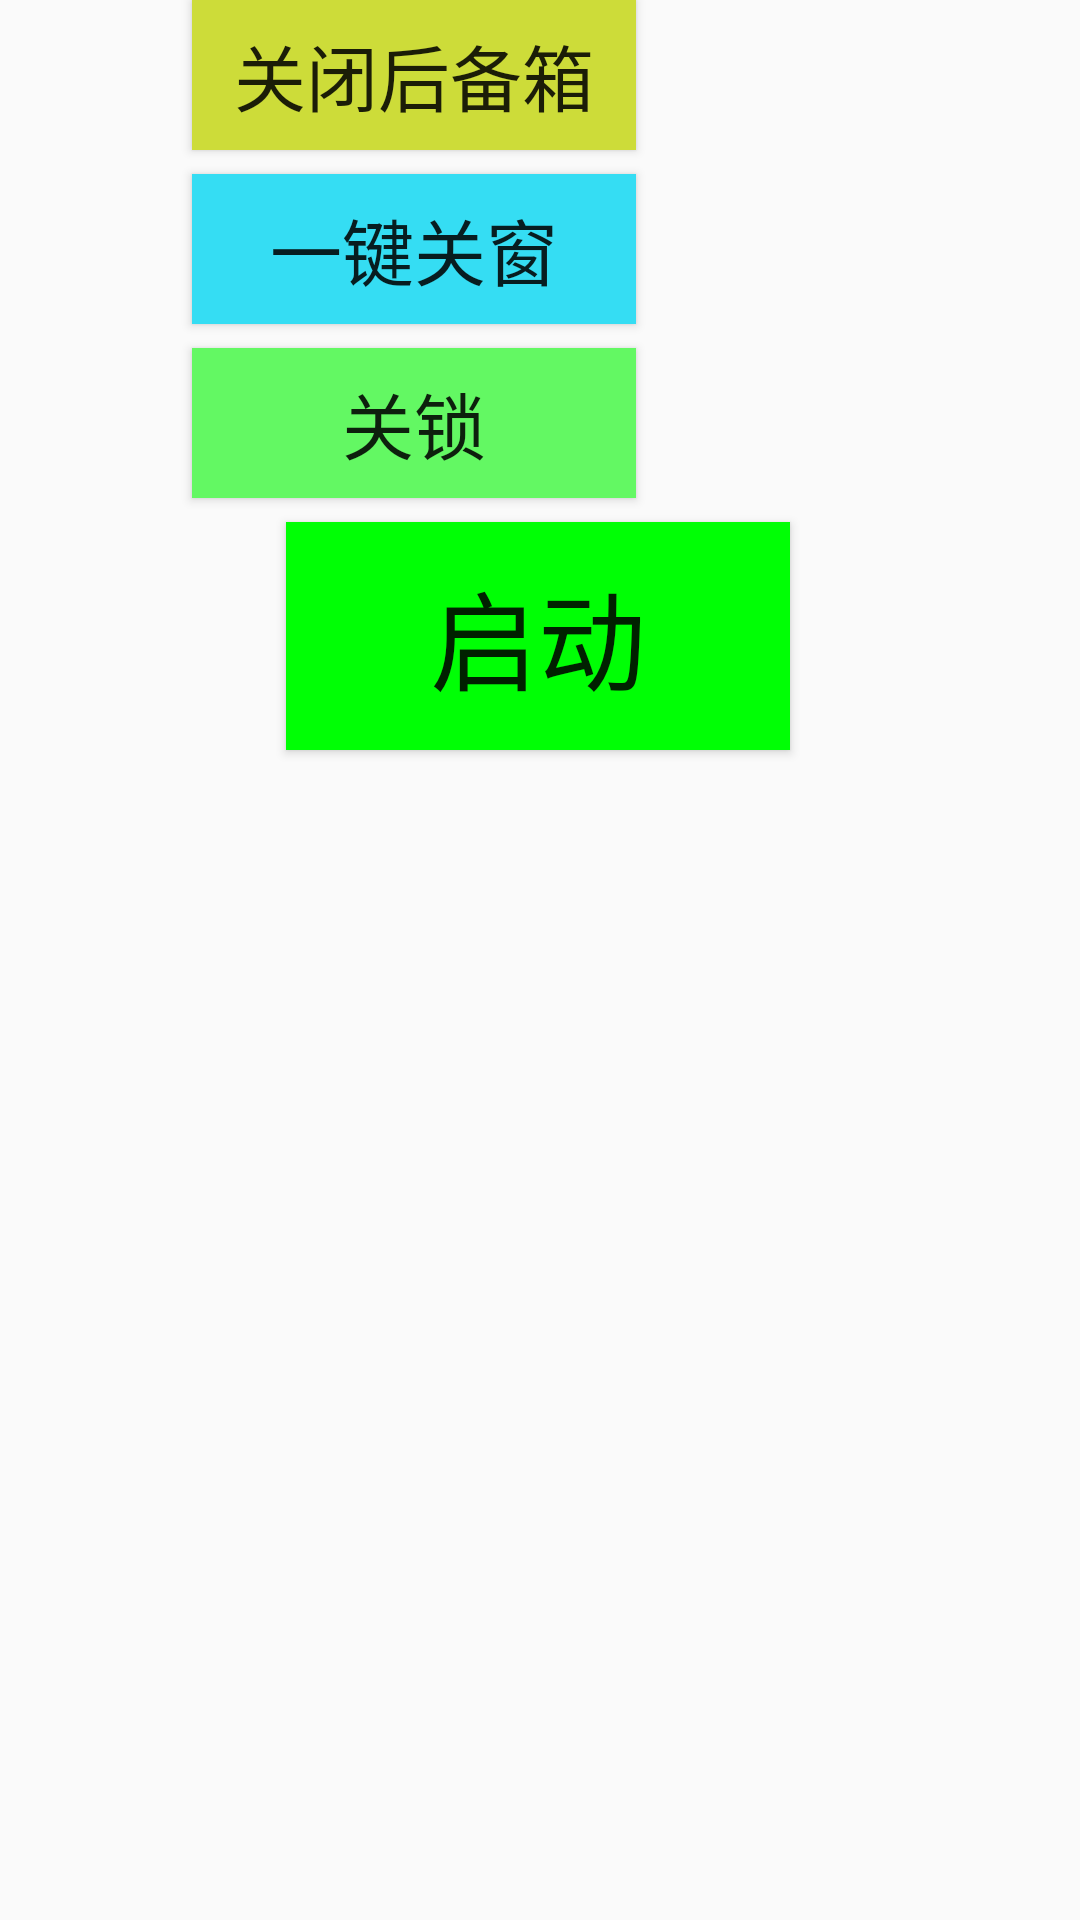

Produce the Android XML layout that renders to this screen, including the resource entries it uses.
<!-- AndroidManifest.xml: application theme AppThemeMain -->
<!-- res/layout/fragment_control.xml -->
<?xml version="1.0" encoding="utf-8"?>
<androidx.constraintlayout.widget.ConstraintLayout xmlns:android="http://schemas.android.com/apk/res/android"
    xmlns:app="http://schemas.android.com/apk/res-auto"
    xmlns:tools="http://schemas.android.com/tools"
    android:id="@+id/layoutControl"
    android:layout_width="match_parent"
    android:layout_height="match_parent">

    <ImageView
        android:id="@+id/imgViewReal"
        android:layout_width="20dp"
        android:layout_height="20dp"
        android:layout_marginTop="56dp"
        android:layout_marginBottom="50dp"
        app:layout_constraintBottom_toBottomOf="@+id/imageView_Car"
        app:layout_constraintStart_toEndOf="@+id/imageView_Car"
        app:layout_constraintTop_toTopOf="@+id/imageView_Car" />

    <Button
        android:id="@+id/button_car_real_door"
        android:layout_width="148dp"
        android:layout_height="50dp"
        android:layout_marginStart="64dp"
        android:layout_marginTop="8dp"
        android:background="#CDDC39"
        android:text="@string/car_real_door"
        android:textAlignment="center"
        android:textSize="24sp"
        app:layout_constraintStart_toStartOf="parent"
        app:layout_constraintTop_toBottomOf="@+id/imgViewLF" />






    <Button
        android:id="@+id/button_close_window"
        android:layout_width="148dp"
        android:layout_height="50dp"
        android:layout_marginStart="64dp"
        android:layout_marginTop="8dp"
        android:background="#35DDF3"
        android:text="@string/car_close_window"
        android:textSize="24sp"
        app:layout_constraintStart_toStartOf="parent"
        app:layout_constraintTop_toBottomOf="@+id/button_car_real_door" />



    <Button
        android:id="@+id/button_lock"
        android:layout_width="148dp"
        android:layout_height="50dp"
        android:layout_marginStart="64dp"
        android:layout_marginTop="8dp"
        android:background="#63F863"
        android:text="@string/car_lock"
        android:textSize="24sp"
        app:layout_constraintStart_toStartOf="parent"
        app:layout_constraintTop_toBottomOf="@+id/button_close_window" />



    <Button
        android:id="@+id/button_start"
        android:layout_width="168dp"
        android:layout_height="76dp"
        android:layout_marginTop="8dp"
        android:layout_marginBottom="8dp"
        android:background="#00FF05"
        android:text="@string/car_start"
        android:textSize="36sp"
        app:layout_constraintBottom_toBottomOf="parent"
        app:layout_constraintEnd_toEndOf="parent"
        app:layout_constraintHorizontal_bias="0.497"
        app:layout_constraintStart_toStartOf="parent"
        app:layout_constraintTop_toBottomOf="@+id/button_lock"
        app:layout_constraintVertical_bias="0.0" />


</androidx.constraintlayout.widget.ConstraintLayout>
<!-- resources referenced by this layout -->
<resources>
  <string name="car_close_window">"一键关窗"</string>
  <string name="car_lock">"关锁"</string>
  <string name="car_real_door">"关闭后备箱"</string>
  <string name="car_start">"启动"</string>
  <style name="AppThemeMain" parent="Theme.AppCompat.Light.NoActionBar">
          
          <item name="colorPrimary">@color/purple_500</item>
          <item name="colorPrimaryVariant">@color/purple_700</item>
          <item name="colorOnPrimary">@color/white</item>
          
          <item name="colorSecondary">@color/teal_200</item>
          <item name="colorSecondaryVariant">@color/teal_700</item>
          <item name="colorOnSecondary">@color/black</item>
          
          <item name="android:statusBarColor" tools:targetApi="l">?attr/colorPrimaryVariant</item>
          
      </style>
  <color name="purple_500">#FF6200EE</color>
  <color name="purple_700">#FF3700B3</color>
  <color name="white">#FFFFFFFF</color>
  <color name="teal_200">#FF03DAC5</color>
  <color name="teal_700">#FF018786</color>
  <color name="black">#FF000000</color>
</resources>
